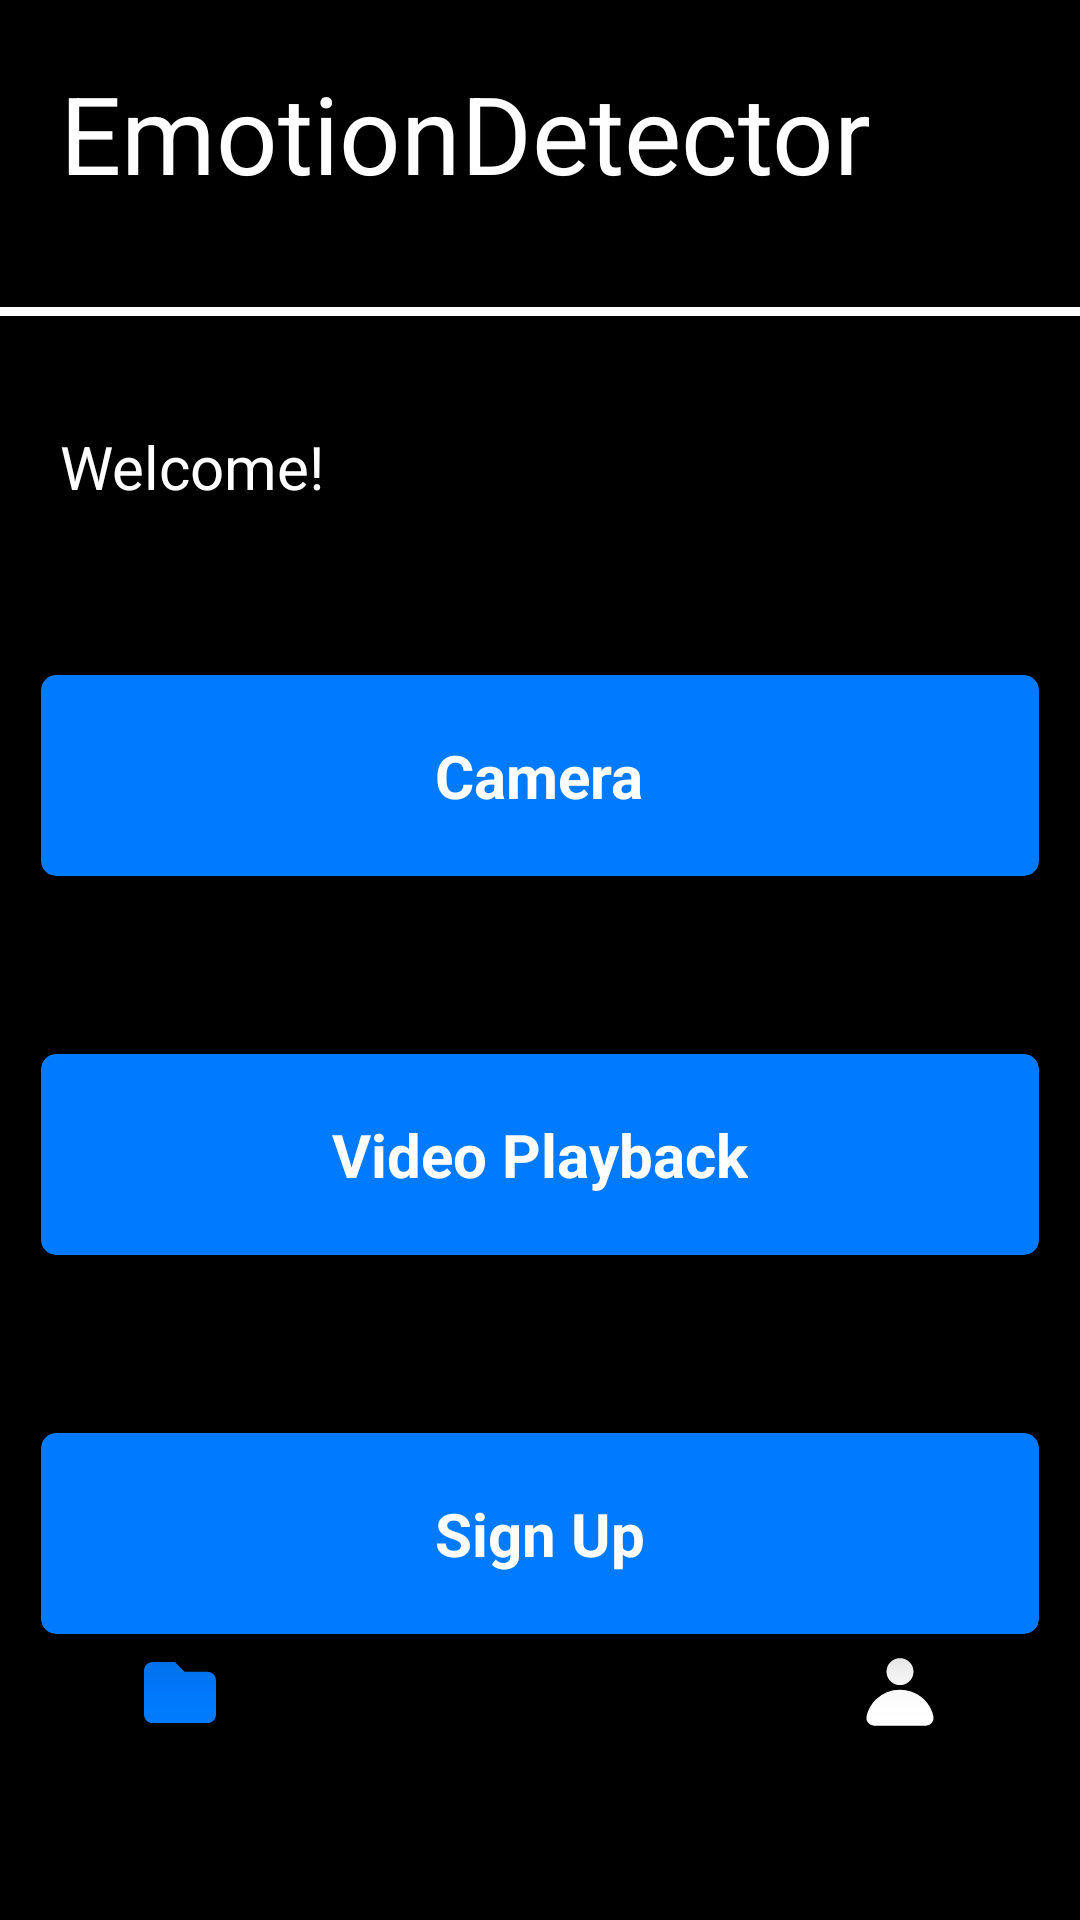

Write the Android layout XML for this screen, with the resource values it uses.
<!-- AndroidManifest.xml: application theme Theme.YOLOv8TfLite -->
<!-- res/layout/activity_main.xml -->
<?xml version="1.0" encoding="utf-8"?>
<androidx.constraintlayout.widget.ConstraintLayout xmlns:android="http://schemas.android.com/apk/res/android"
    xmlns:app="http://schemas.android.com/apk/res-auto"
    xmlns:tools="http://schemas.android.com/tools"
    android:id="@+id/main"
    android:layout_width="match_parent"
    android:layout_height="match_parent"
    android:background="@color/black"
    tools:context=".MainActivity">

  <TextView
      android:id="@+id/textView"
      android:layout_width="wrap_content"
      android:layout_height="wrap_content"
      android:layout_marginStart="20dp"
      android:layout_marginTop="20dp"
      android:text="@string/app_name"
      android:textColor="@color/white"
      android:textSize="36sp"
      app:layout_constraintStart_toStartOf="parent"
      app:layout_constraintTop_toTopOf="parent" />

  <TextView
      android:id="@+id/textView2"
      android:layout_width="wrap_content"
      android:layout_height="wrap_content"
      android:text=""
      android:textColor="@color/white"
      app:layout_constraintStart_toStartOf="@+id/textView"
      app:layout_constraintTop_toBottomOf="@+id/textView" />

  <View
      android:id="@+id/divider"
      android:layout_width="match_parent"
      android:layout_height="3dp"
      android:layout_marginTop="15dp"
      android:background="@color/white"
      android:backgroundTint="@color/white"
      app:layout_constraintEnd_toEndOf="parent"
      app:layout_constraintStart_toStartOf="parent"
      app:layout_constraintTop_toBottomOf="@+id/textView2" />

  <androidx.cardview.widget.CardView
      android:id="@+id/cameraCard"
      android:layout_width="match_parent"
      android:layout_height="wrap_content"
      android:layout_marginTop="100dp"
      app:cardBackgroundColor="@color/blue"
      app:cardCornerRadius="5dp"
      app:cardElevation="10dp"
      app:cardMaxElevation="12dp"
      app:cardPreventCornerOverlap="true"
      app:cardUseCompatPadding="true"
      app:layout_constraintEnd_toEndOf="parent"
      app:layout_constraintStart_toStartOf="parent"
      app:layout_constraintTop_toBottomOf="@+id/divider">

    <TextView
        android:layout_width="wrap_content"
        android:layout_height="wrap_content"
        android:layout_gravity="bottom|center_horizontal"
        android:layout_marginTop="20dp"
        android:layout_marginBottom="20dp"
        android:text="@string/txtCamera"
        android:textColor="@color/white"
        android:textSize="20sp"
        android:textStyle="bold" />

  </androidx.cardview.widget.CardView>

  <androidx.cardview.widget.CardView
      android:id="@+id/uploadCenterCard"
      android:layout_width="match_parent"
      android:layout_height="wrap_content"
      android:layout_marginTop="20dp"
      app:cardBackgroundColor="@color/blue"
      app:cardCornerRadius="5dp"
      app:cardElevation="10dp"
      app:cardMaxElevation="12dp"
      app:cardPreventCornerOverlap="true"
      app:cardUseCompatPadding="true"
      app:layout_constraintEnd_toEndOf="parent"
      app:layout_constraintHorizontal_bias="1.0"
      app:layout_constraintStart_toStartOf="parent"
      app:layout_constraintTop_toBottomOf="@+id/cameraCard">

    <TextView
        android:layout_width="wrap_content"
        android:layout_height="wrap_content"
        android:layout_gravity="bottom|center_horizontal"
        android:layout_marginTop="20dp"
        android:layout_marginBottom="20dp"
        android:text="@string/uploadCenter"
        android:textColor="@color/white"
        android:textSize="20sp"
        android:textStyle="bold" />

  </androidx.cardview.widget.CardView>

  <androidx.cardview.widget.CardView
      android:id="@+id/signUpCard"
      android:layout_width="match_parent"
      android:layout_height="wrap_content"
      android:layout_marginTop="20dp"
      app:cardBackgroundColor="@color/blue"
      app:cardCornerRadius="5dp"
      app:cardElevation="10dp"
      app:cardMaxElevation="12dp"
      app:cardPreventCornerOverlap="true"
      app:cardUseCompatPadding="true"
      app:layout_constraintEnd_toEndOf="parent"
      app:layout_constraintHorizontal_bias="1.0"
      app:layout_constraintStart_toStartOf="parent"
      app:layout_constraintTop_toBottomOf="@+id/uploadCenterCard">

    <TextView
        android:id="@+id/txtSignUp"
        android:layout_width="wrap_content"
        android:layout_height="wrap_content"
        android:layout_gravity="bottom|center_horizontal"
        android:layout_marginTop="20dp"
        android:layout_marginBottom="20dp"
        android:text="Sign Up"
        android:textColor="@color/white"
        android:textSize="20sp"
        android:textStyle="bold" />

  </androidx.cardview.widget.CardView>

  <androidx.cardview.widget.CardView
      android:id="@+id/logOutCard"
      android:layout_width="match_parent"
      android:layout_height="wrap_content"
      android:layout_marginTop="20dp"
      app:cardBackgroundColor="@color/blue"
      app:cardCornerRadius="5dp"
      app:cardElevation="10dp"
      app:cardMaxElevation="12dp"
      app:cardPreventCornerOverlap="true"
      app:cardUseCompatPadding="true"
      app:layout_constraintEnd_toEndOf="parent"
      app:layout_constraintHorizontal_bias="1.0"
      app:layout_constraintStart_toStartOf="parent"
      app:layout_constraintTop_toBottomOf="@+id/uploadCenterCard"
      android:visibility="gone">

    <TextView
        android:id="@+id/txtLogOut"
        android:layout_width="wrap_content"
        android:layout_height="wrap_content"
        android:layout_gravity="bottom|center_horizontal"
        android:layout_marginTop="20dp"
        android:layout_marginBottom="20dp"
        android:text="Log Out"
        android:textColor="@color/white"
        android:textSize="20sp"
        android:textStyle="bold" />

  </androidx.cardview.widget.CardView>

  <com.google.android.material.bottomnavigation.BottomNavigationView
      android:id="@+id/bottom_navigation"
      android:layout_width="match_parent"
      android:layout_height="100dp"
      android:layout_alignParentBottom="true"
      app:itemBackground="@color/black"
      app:itemIconTint="@drawable/selector"
      app:itemTextColor="@drawable/selector"
      app:layout_constraintBottom_toBottomOf="parent"
      app:layout_constraintEnd_toEndOf="parent"
      app:layout_constraintStart_toStartOf="parent"
      app:menu="@menu/menu_navigation" />

  <TextView
      android:id="@+id/txtUserName"
      android:layout_width="wrap_content"
      android:layout_height="wrap_content"
      android:text="Welcome!"
      android:textColor="@color/white"
      android:textSize="20sp"
      app:layout_constraintBottom_toTopOf="@+id/cameraCard"
      app:layout_constraintStart_toStartOf="@+id/textView2"
      app:layout_constraintTop_toBottomOf="@+id/divider" />
</androidx.constraintlayout.widget.ConstraintLayout>
<!-- resources referenced by this layout -->
<resources>
  <color name="black">#FF000000</color>
  <color name="blue">#007BFF</color>
  <color name="white">#FFFFFFFF</color>
  <!-- drawable selector (drawable) -->
  <?xml version="1.0" encoding="utf-8"?>
  <selector xmlns:android="http://schemas.android.com/apk/res/android">
  
      <item
          android:state_selected="true"
          android:color="@color/blue"/>
      <item
          android:state_selected="false"
          android:color="@color/white"/>
  
  </selector>
  <string name="app_name">EmotionDetector</string>
  <string name="txtCamera">Camera</string>
  <string name="uploadCenter">Video Playback</string>
  <style name="Theme.YOLOv8TfLite" parent="Base.Theme.YOLOv8TfLite" />
  <style name="Base.Theme.YOLOv8TfLite" parent="Theme.Material3.DayNight.NoActionBar">
          
          
      </style>
</resources>
